Run: headless pygame with SDL's dummy video driver; simulated clock (each Clock.tick advances the game by its frame time, no real sleeping); random seed 0; keys injected as events and as key.get_pressed() state; no mouse input.
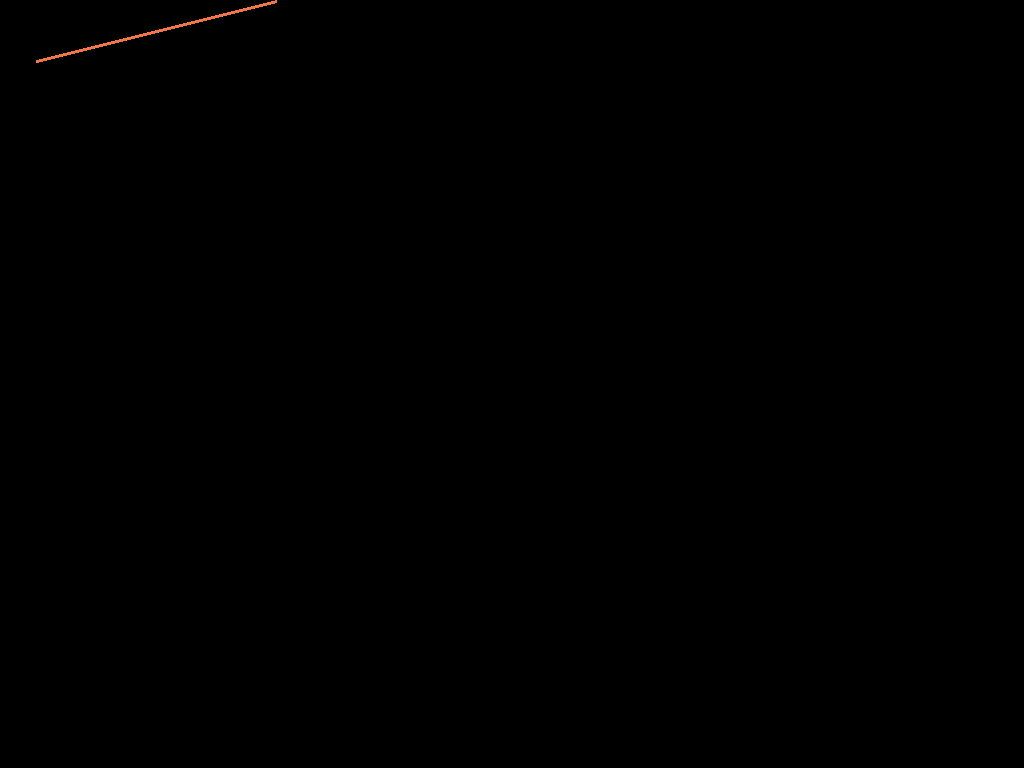
Frame 1 of 4 · flips 1–60 · no input
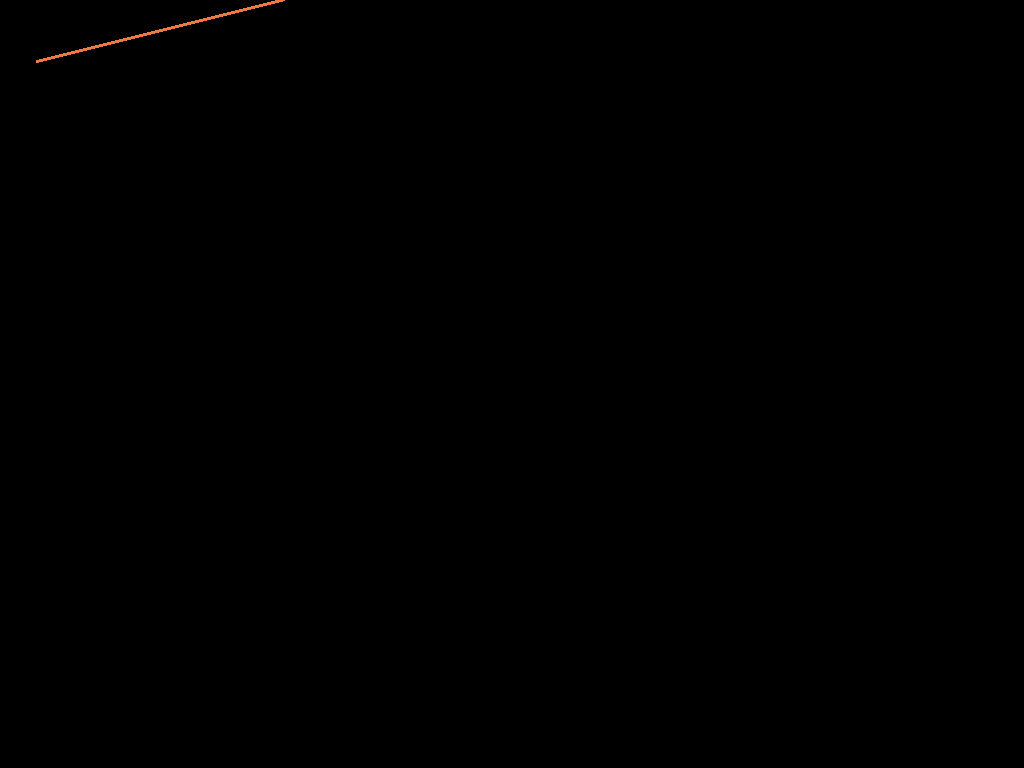
Frame 2 of 4 · flips 61–180 · tapped SPACE, RETURN · held RIGHT (→), D
Frame 3 of 4 · flips 181–300 · held DOWN (↓), S · screen unchanged from frame 2, image omitted
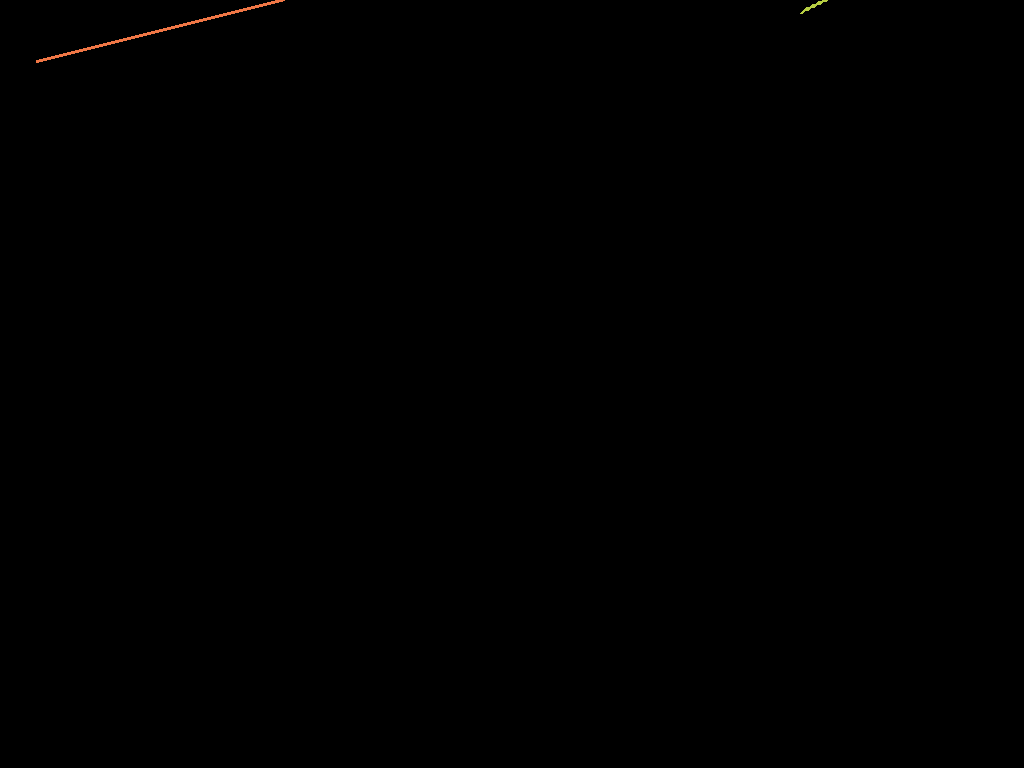
Frame 4 of 4 · flips 301–420 · held LEFT (←), A, UP (↑), W

The pygame program that drew these frames:

#!/usr/bin/python3

import random
import pygame as pg
from pygame.locals import *
import time

pg.init()

BLACK = (0, 0, 0,)
GREEN = (0xB7CE42)
BLUE = (0x66AABB)
RED = (0xE84F4F)
YELLOW = (0xF07746)
MAGENTA = (0xB7416E)
CYAN = (0x6D878D)
COLOR_LIST = [GREEN, BLUE, RED, YELLOW, MAGENTA, CYAN]

screen_size = pg.display.Info()
screen = pg.display.set_mode((screen_size.current_w, screen_size.current_h))
pg.mouse.set_visible(False)

done = False
clock = pg.time.Clock()

def draw_lines():

    #set runtime and find the edges of the screen
    t_end = time.time() + 20
    lower_x = -screen_size.current_w
    lower_y = -screen_size.current_h
    upper_x = screen_size.current_w
    upper_y = screen_size.current_h
    done = False

    #run while the time is less that the set runtime
    while time.time() < t_end:
        rand_color = random.randrange(0, 6)
        color = COLOR_LIST[rand_color]
        x_slope = random.randrange(1, 7)
        y_slope = random.randrange(1, 7)
        #generate random start and stop locations for the line
        x_start = random.randrange(lower_x, upper_x)
        x_end = random.randrange(lower_x, upper_x)
        y_start = random.randrange(lower_y, upper_y)
        y_end = random.randrange(lower_y, upper_y)

        # < and <
        if x_start < x_end and y_start < y_end:
            while x_start <= x_end and y_start <= y_end:
                pg.draw.line(screen, color, [x_start, y_start], [x_start + x_slope, y_start + y_slope], 3)
                x_start = x_start + x_slope
                y_start = y_start + y_slope
                pg.display.flip()

        # > and >
        elif x_start > x_end and y_start > y_end:
             while x_start >= x_end and y_start >= y_end:
                pg.draw.line(screen, color, [x_start, y_start], [x_start - x_slope, y_start - y_slope], 3)
                x_start = x_start - x_slope
                y_start = y_start - y_slope
                pg.display.flip()

        # < and >
        elif x_start < x_end and y_start > y_end:
             while x_start <= x_end and y_start >= y_end:
                pg.draw.line(screen, color, [x_start, y_start], [x_start + x_slope, y_start - y_slope], 3)
                x_start = x_start + x_slope
                y_start = y_start - y_slope
                pg.display.flip()

        # > and <
        elif x_start > x_end and y_start < y_end:
             while x_start >= x_end and y_start <= y_end:
                pg.draw.line(screen, color, [x_start, y_start], [x_start - x_slope, y_start + x_slope], 3)
                x_start = x_start - x_slope
                y_start = y_start + y_slope
                pg.display.flip()

        # = and <
        elif x_start == x_end and y_start < y_end:
             while x_start == x_end and y_start < y_end:
                pg.draw.line(screen, color, [x_start, y_start], [x_start, y_start + y_slope], 3)
                y_start = y_start + y_slope
                pg.display.flip()

        # = and >
        elif x_start == x_end and y_start > y_end:
             while x_start == x_end and y_start < y_end:
                pg.draw.line(screen, color, [x_start, y_start], [x_start, y_start - y_slope], 3)
                y_start = y_start - y_slope
                pg.display.flip()

        # < and =
        elif x_start < x_end and y_start == y_end:
             while x_start > x_end and y_start == y_end:
                pg.draw.line(screen, color, [x_start, y_start], [x_start + x_slope, y_start], 3)
                x_start = x_start + x_slope
                pg.display.flip()

        # > and =
        elif x_start > x_end and y_start == y_end:
             while x_start > x_end and y_start == y_end:
                pg.draw.line(screen, color, [x_start, y_start], [x_start - x_slope, y_start], 3)
                x_start = x_start - x_slope
                pg.display.flip()

        if done == True:
            pg.quit()
        for event in pg.event.get():
            if event.type == pg.QUIT or (
                    event.type == KEYDOWN and (
                        event.key == K_ESCAPE
                        )):
                done = True

while not done:

    for event in pg.event.get():
        if event.type == pg.QUIT or (
                event.type == KEYDOWN and (
                    event.key == K_ESCAPE
                    )):
            done = True

    screen.fill(BLACK)
    draw_lines()

pg.quit()
